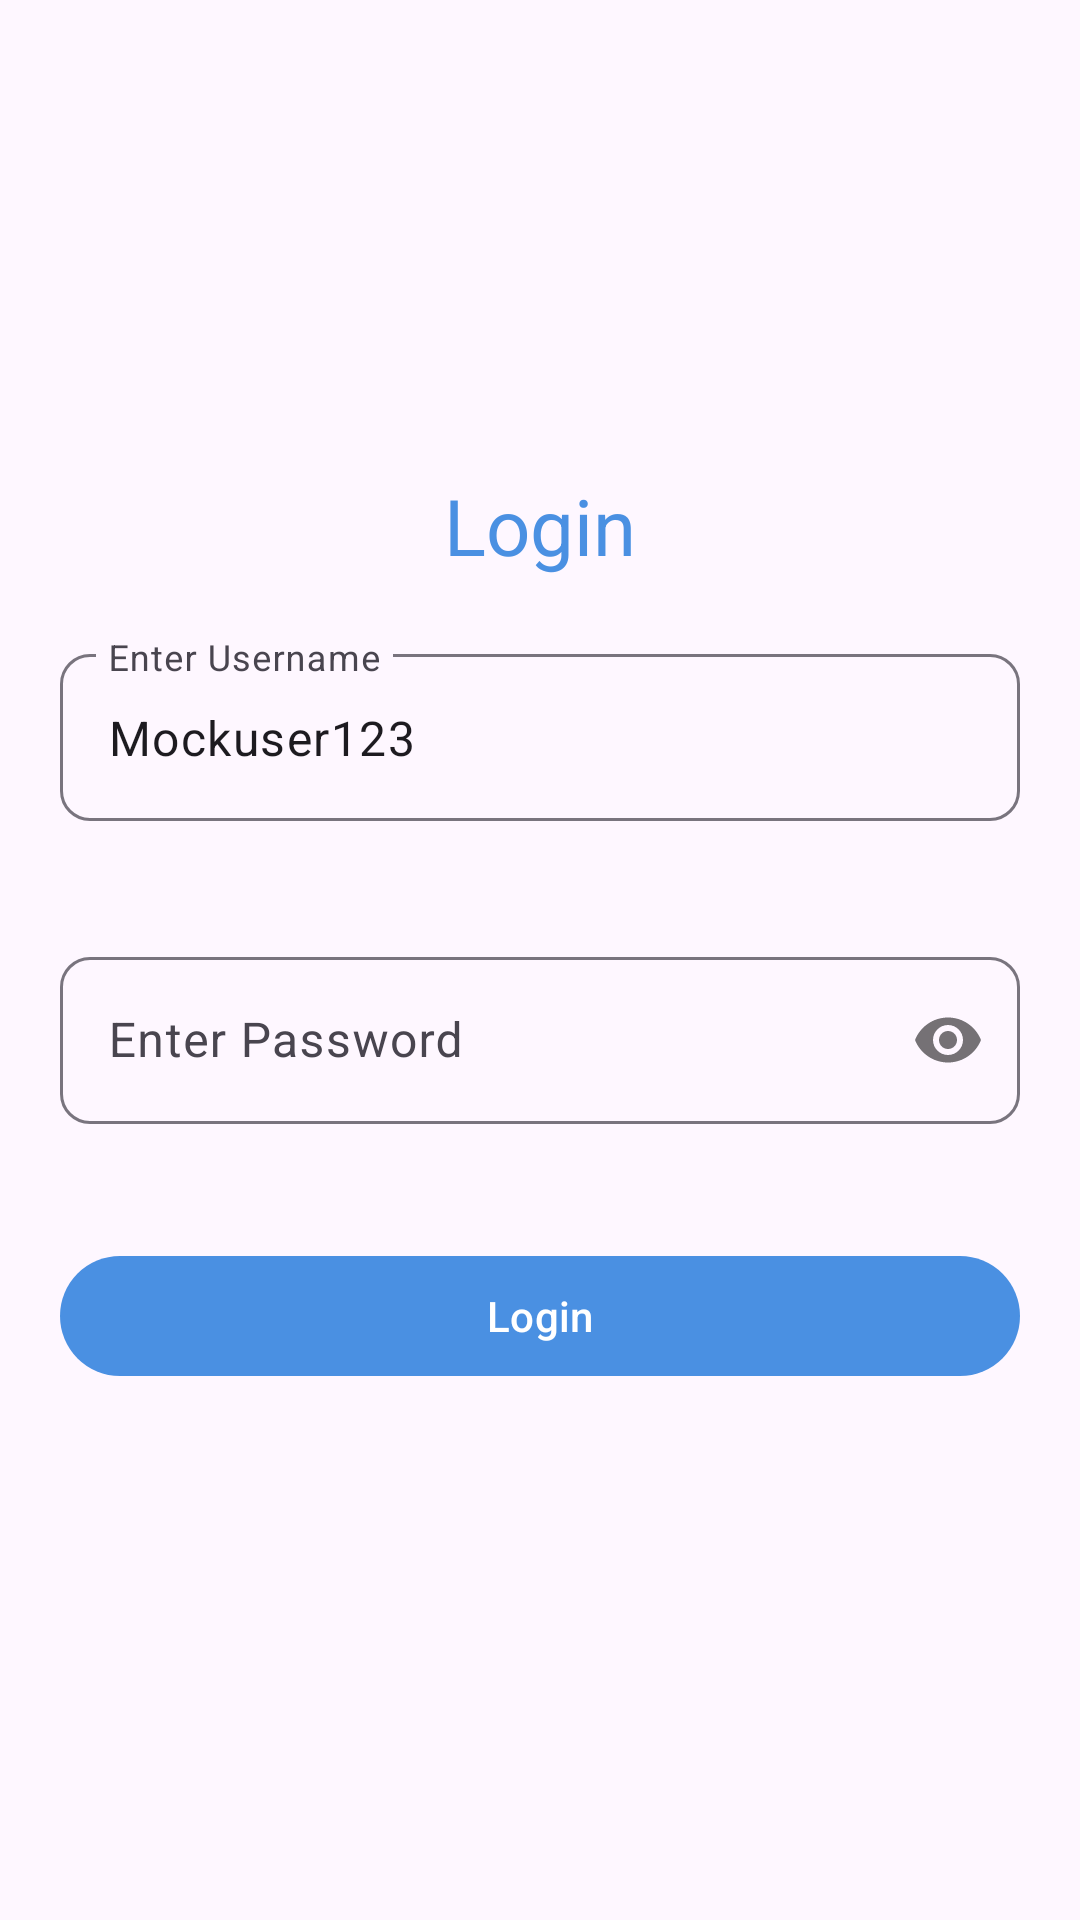

The Android layout XML behind this screen, and the referenced resources:
<!-- AndroidManifest.xml: application theme Theme.CompassIntlTask -->
<!-- res/layout/login_fragment.xml -->
<?xml version="1.0" encoding="utf-8"?>
<androidx.constraintlayout.widget.ConstraintLayout xmlns:android="http://schemas.android.com/apk/res/android"
    xmlns:app="http://schemas.android.com/apk/res-auto"
    android:layout_width="match_parent"
    android:layout_height="match_parent">

    <TextView
        android:id="@+id/header"
        style="@style/text_heading"
        android:layout_width="wrap_content"
        android:layout_height="wrap_content"
        android:text="@string/login"
        android:textColor="@color/primaryColor"
        app:layout_constraintBottom_toTopOf="@id/usernameInputLayout"
        app:layout_constraintEnd_toEndOf="parent"
        app:layout_constraintStart_toStartOf="parent"
        app:layout_constraintTop_toTopOf="parent"
        app:layout_constraintVertical_chainStyle="packed" />

    <com.google.android.material.textfield.TextInputLayout
        android:id="@+id/usernameInputLayout"
        android:layout_width="0dp"
        android:layout_height="wrap_content"
        android:layout_margin="@dimen/margin_3x"
        android:hint="@string/enter_username"
        app:layout_constraintBottom_toTopOf="@id/passwordInputLayout"
        app:layout_constraintEnd_toEndOf="parent"
        app:layout_constraintStart_toStartOf="parent"
        app:layout_constraintTop_toBottomOf="@+id/header">

        <com.google.android.material.textfield.TextInputEditText
            android:id="@+id/usernameEditText"
            android:layout_width="match_parent"
            android:layout_height="wrap_content"
            android:inputType="textEmailAddress"
            android:maxLength="255"
            android:text="Mockuser123" />

    </com.google.android.material.textfield.TextInputLayout>

    <com.google.android.material.textfield.TextInputLayout
        android:id="@+id/passwordInputLayout"
        android:layout_width="0dp"
        android:layout_height="wrap_content"
        android:layout_margin="@dimen/margin_3x"
        android:hint="@string/enter_password"
        app:layout_constraintBottom_toTopOf="@id/loginButton"
        app:layout_constraintEnd_toEndOf="parent"
        app:layout_constraintStart_toStartOf="parent"
        app:layout_constraintTop_toBottomOf="@+id/usernameInputLayout"
        app:passwordToggleEnabled="true">

        <com.google.android.material.textfield.TextInputEditText
            android:id="@+id/passwordEditText"
            android:layout_width="match_parent"
            android:layout_height="wrap_content"
            android:inputType="textPassword"
            android:maxLength="255" />

    </com.google.android.material.textfield.TextInputLayout>

    <com.google.android.material.button.MaterialButton
        android:id="@+id/loginButton"
        style="@style/text_button_style"
        android:layout_width="0dp"
        android:layout_height="wrap_content"
        android:text="@string/login"
        app:layout_constraintBottom_toBottomOf="parent"
        app:layout_constraintEnd_toEndOf="parent"
        app:layout_constraintStart_toStartOf="parent"
        app:layout_constraintTop_toBottomOf="@+id/passwordInputLayout" />

    <ProgressBar
        android:id="@+id/progressbar"
        android:layout_width="@dimen/width_1x"
        android:layout_height="@dimen/height_1x"
        android:indeterminateTint="@color/primaryColor"
        android:visibility="gone"
        app:layout_constraintBottom_toBottomOf="parent"
        app:layout_constraintEnd_toEndOf="parent"
        app:layout_constraintStart_toStartOf="parent"
        app:layout_constraintTop_toBottomOf="@id/loginButton" />


</androidx.constraintlayout.widget.ConstraintLayout>
<!-- resources referenced by this layout -->
<resources>
  <color name="primaryColor">#4A90E2</color>
  <dimen name="height_1x">50dp</dimen>
  <dimen name="margin_3x">20dp</dimen>
  <dimen name="width_1x">50dp</dimen>
  <string name="enter_password">Enter Password</string>
  <string name="enter_username">Enter Username</string>
  <string name="login">Login</string>
  <style name="text_button_style" parent="Widget.Material3.Button">
      <item name="android:paddingTop">@dimen/padding_0x</item>
      <item name="android:paddingBottom">@dimen/padding_0x</item>
      <item name="iconGravity">textStart</item>
      <item name="iconTint">@color/white</item>
      <item name="android:layout_margin">@dimen/margin_3x</item>
      <item name="iconPadding">8dp</item>
      <item name="labelStyle">@style/TextAppearance.Material3.LabelLarge</item>
  </style>
  <style name="text_heading">
      <item name="android:textSize">@dimen/text_size_4x</item>
      <item name="android:textColor">@color/textColor</item>
  </style>
  <style name="Theme.CompassIntlTask" parent="Theme.Material3.Light.NoActionBar">
      
      <item name="colorPrimary">@color/primaryColor</item>
      <item name="colorPrimaryDark">@color/primaryColor</item>
      <item name="colorAccent">@color/accentColor</item>
      
      <item name="android:textColor">@color/textColor</item>
      <item name="android:buttonStyle">@style/ButtonStyle</item>
      <item name="textInputOutlinedStyle">@style/text_input_layout_style</item>
  </style>
  <dimen name="padding_0x">5dp</dimen>
  <color name="white">#FFFFFFFF</color>
  <dimen name="text_size_4x">26sp</dimen>
  <color name="textColor">#333333</color>
  <color name="accentColor">#7ED321</color>
  <style name="ButtonStyle" parent="Widget.AppCompat.Button">
      <item name="android:backgroundTint">@color/accentColor</item>
      <item name="android:textColor">@color/secondaryColor</item>
  </style>
  <style name="text_input_layout_style" parent="Widget.Material3.TextInputLayout.OutlinedBox">
      <item name="boxCornerRadiusBottomEnd">@dimen/radius_1x</item>
      <item name="boxCornerRadiusBottomStart">@dimen/radius_1x</item>
      <item name="boxCornerRadiusTopEnd">@dimen/radius_1x</item>
      <item name="boxCornerRadiusTopStart">@dimen/radius_1x</item>
      <item name="color">@color/accentColor</item>
      <item name="helperTextTextAppearance">@style/TextAppearance.Material3.LabelSmall</item>
  </style>
  <color name="secondaryColor">#F5F5F5</color>
  <dimen name="radius_1x">10dp</dimen>
</resources>
